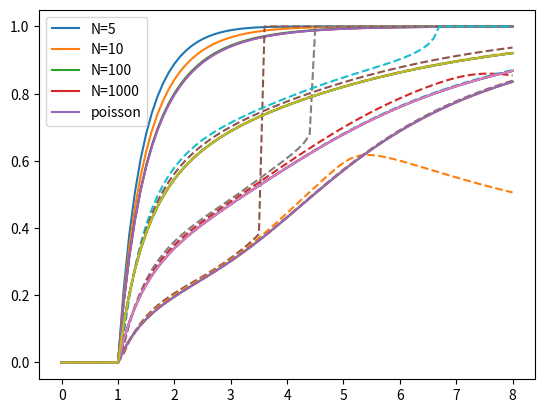

Source code (Python):
#!/usr/bin/env python
# coding: utf-8

# In[2]:


import numpy as np
import matplotlib.pyplot as plt

N = 1000


# In[25]:


def binomial_G(g, alpha_c, alpha_r, mean_p, N):
    a, b, p = alpha_c, alpha_r, mean_p # makes the equation a little easier to write
    return p*(((1 - p*b)*(1 - a) + (1 - (1-p*b)*(1-a))*g)**N) + (1 - p)*((1 - a + a * g)**N)

def poisson_G(g, alpha_c, alpha_r, mean_p, N):
    a, b, p = alpha_c, alpha_r, mean_p # makes the equation a little easier to write
    return (1 - p)*(np.exp(N*a*(g - 1))) + p*(np.exp(N*(a + b * p)*(g - 1)))

def theoretical_extinction(alpha_c, alpha_r, mean_p, G, N=1000):
    """
    Computes theoretical extinction probability.
    """
    upper_g = 1
    lower_g = 0
    for T in range(1000):
        g = (upper_g + lower_g)/2
        g_ = G(g, alpha_c, alpha_r, mean_p, N)
        if g_ < g:
            upper_g = g
        else:
            lower_g = g
    return g

start = 0.0
end = 8.0
step = 0.1
X = np.arange(start, end + step, step)

def theoretical_extinction_p(alpha_c, alpha_r, mean_p, N=1000):
    a, b, p = alpha_c, alpha_r, mean_p # makes the equation a little easier to write
    upper_g = 1
    lower_g = 0
    for T in range(1000):
        g = (upper_g + lower_g)/2
        g_ = p*(((1 - p*b)*(1 - a) + (1 - (1-p*b)*(1-a))*g)**N) + (1 - p)*((1 - a + a * g)**N)
        if g_ < g:
            upper_g = g
        else:
            lower_g = g
    return g

def poisson_extinction(R0):
    """
    Computes theoretical extinction probability.
    """
    upper_g = 1
    lower_g = 0
    for T in range(1000):
        g = (upper_g + lower_g)/2
        g_ = np.e ** (R0 * (g - 1))
        if g_ < g:
            upper_g = g
        else:
            lower_g = g
    return g


homogeneous_outbreak, poisson_outbreak = [], []
for R0 in X:
    homogeneous_outbreak.append(1.0 - theoretical_extinction((R0)/N, 0, 0, binomial_G))
    poisson_outbreak.append(1.0 - poisson_extinction(R0))


# In[10]:


for N in [5, 10, 100, 1000]:
    homogeneous_outbreak = []
    for R0 in X:
        homogeneous_outbreak.append(1.0 - theoretical_extinction((R0/N), 0, 0, binomial_G, N=N))
    plt.plot(X, homogeneous_outbreak, label=f"N={N}")
plt.plot(X, poisson_outbreak, label="poisson")
plt.legend()


# In[33]:


for N in [5, 10, 100, 1000]:
    for rf in [0.75]:
        for risk_mean in [0.125, 0.25, 0.5]: 
                B = []
                P = []
                for R0 in X:
                    alpha_c = R0 / N * (1-rf)
                    alpha_r = R0 / N * rf / risk_mean / risk_mean
                    B.append(1.0 - theoretical_extinction(alpha_c, alpha_r, risk_mean, binomial_G, N=N))
                    P.append(1.0 - theoretical_extinction(alpha_c, alpha_r, risk_mean, poisson_G, N=N))
                plt.plot(X, B, '--')
                plt.plot(X, P)
    plt.show()


# In[ ]:




